Image classification data set "processed" (Agya-Aboagye-Otchere/CSCI-6379-3D-Printing-Defect-Detection-and-Correction on GitHub). Class labels (6): bed adhesion, layer shifting, over extrusion, stringing, under extrusion, warping.

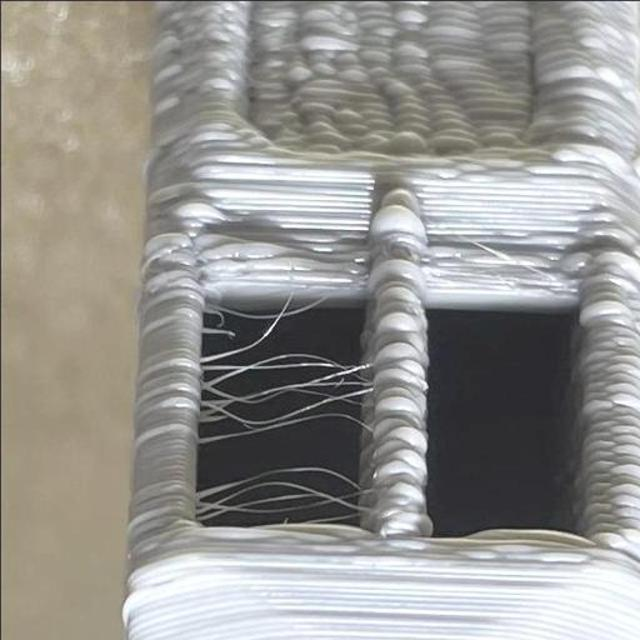
Label: over extrusion

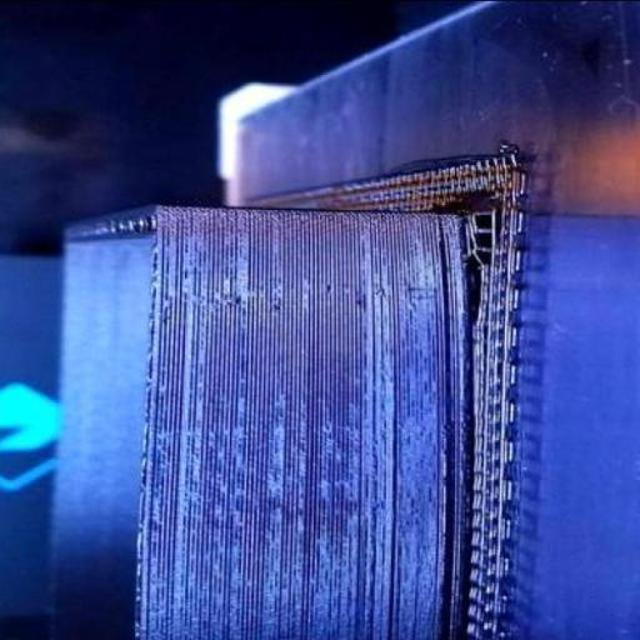
Label: warping

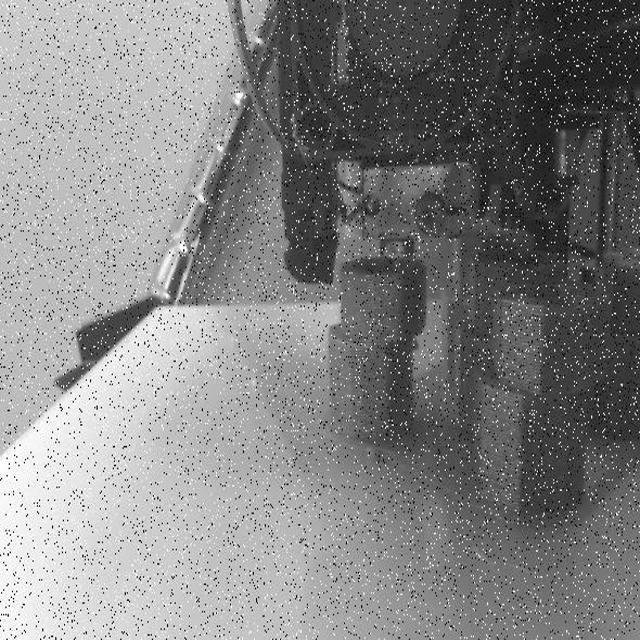
Label: layer shifting

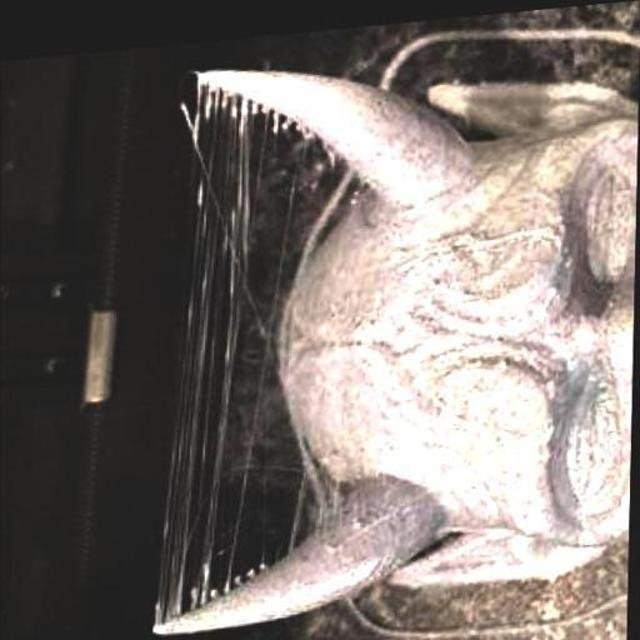
Label: stringing

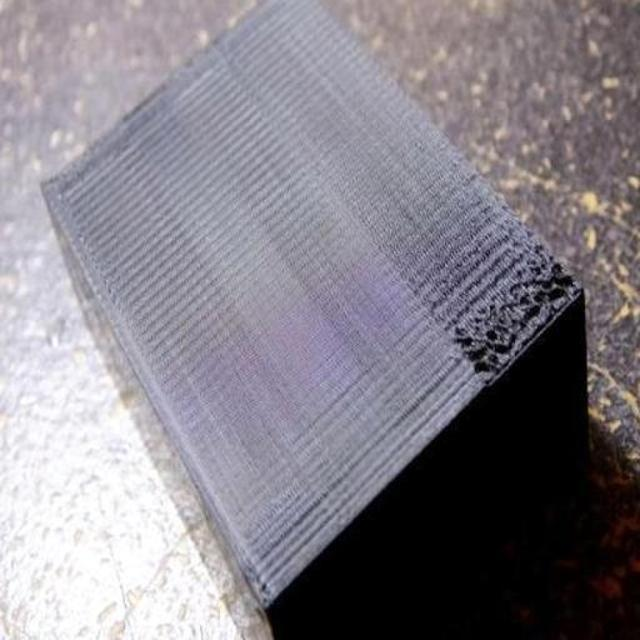
Label: under extrusion

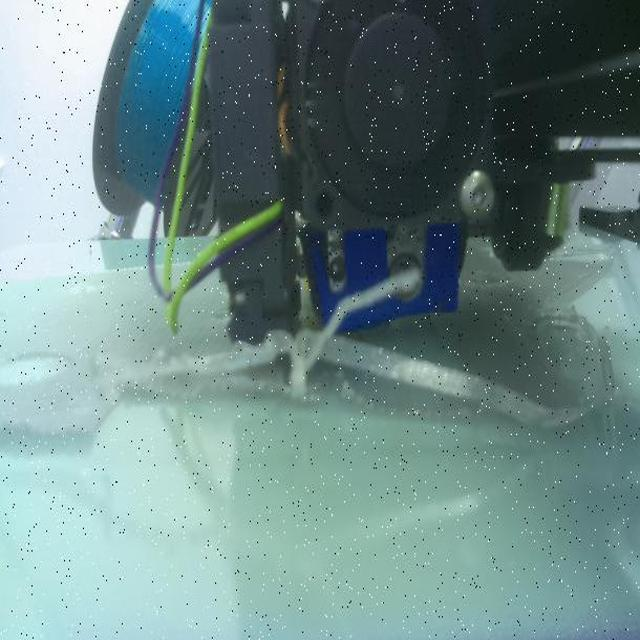
Label: bed adhesion
